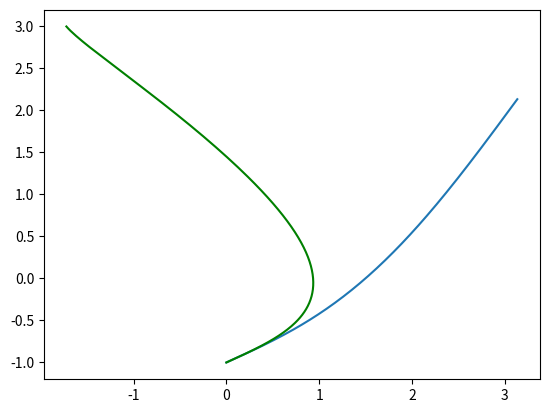

Write Python code to recreate this figure.
import numpy as np
import matplotlib.pyplot as plt

def taylor_sine(x, d):
    ans = x
    factorial = 1
    for i in range(1, d):
        factorial *= 2*i*(2*i+1)
        ans += np.power(-1, 2*i+1 )*np.power(x, 2*i+1)/factorial
    return ans

if __name__ == "__main__":
    x = np.arange(0, np.pi, 0.015)
    y_real = x-1-0.5*np.sin(x)
    plt.plot(x,y_real)
    y_est = x - 1 - 0.5 * taylor_sine(x, 10)
    plt.plot(x, y_est, "g")
    plt.show()
    input()



    i = 1
    while True:
        y_est = x-1-0.5*taylor_sine(x, i)
        print(y_est)
        error = np.max(np.abs(y_est - y_real))
        print(error)
        i += 1
        if i == 10:
            break